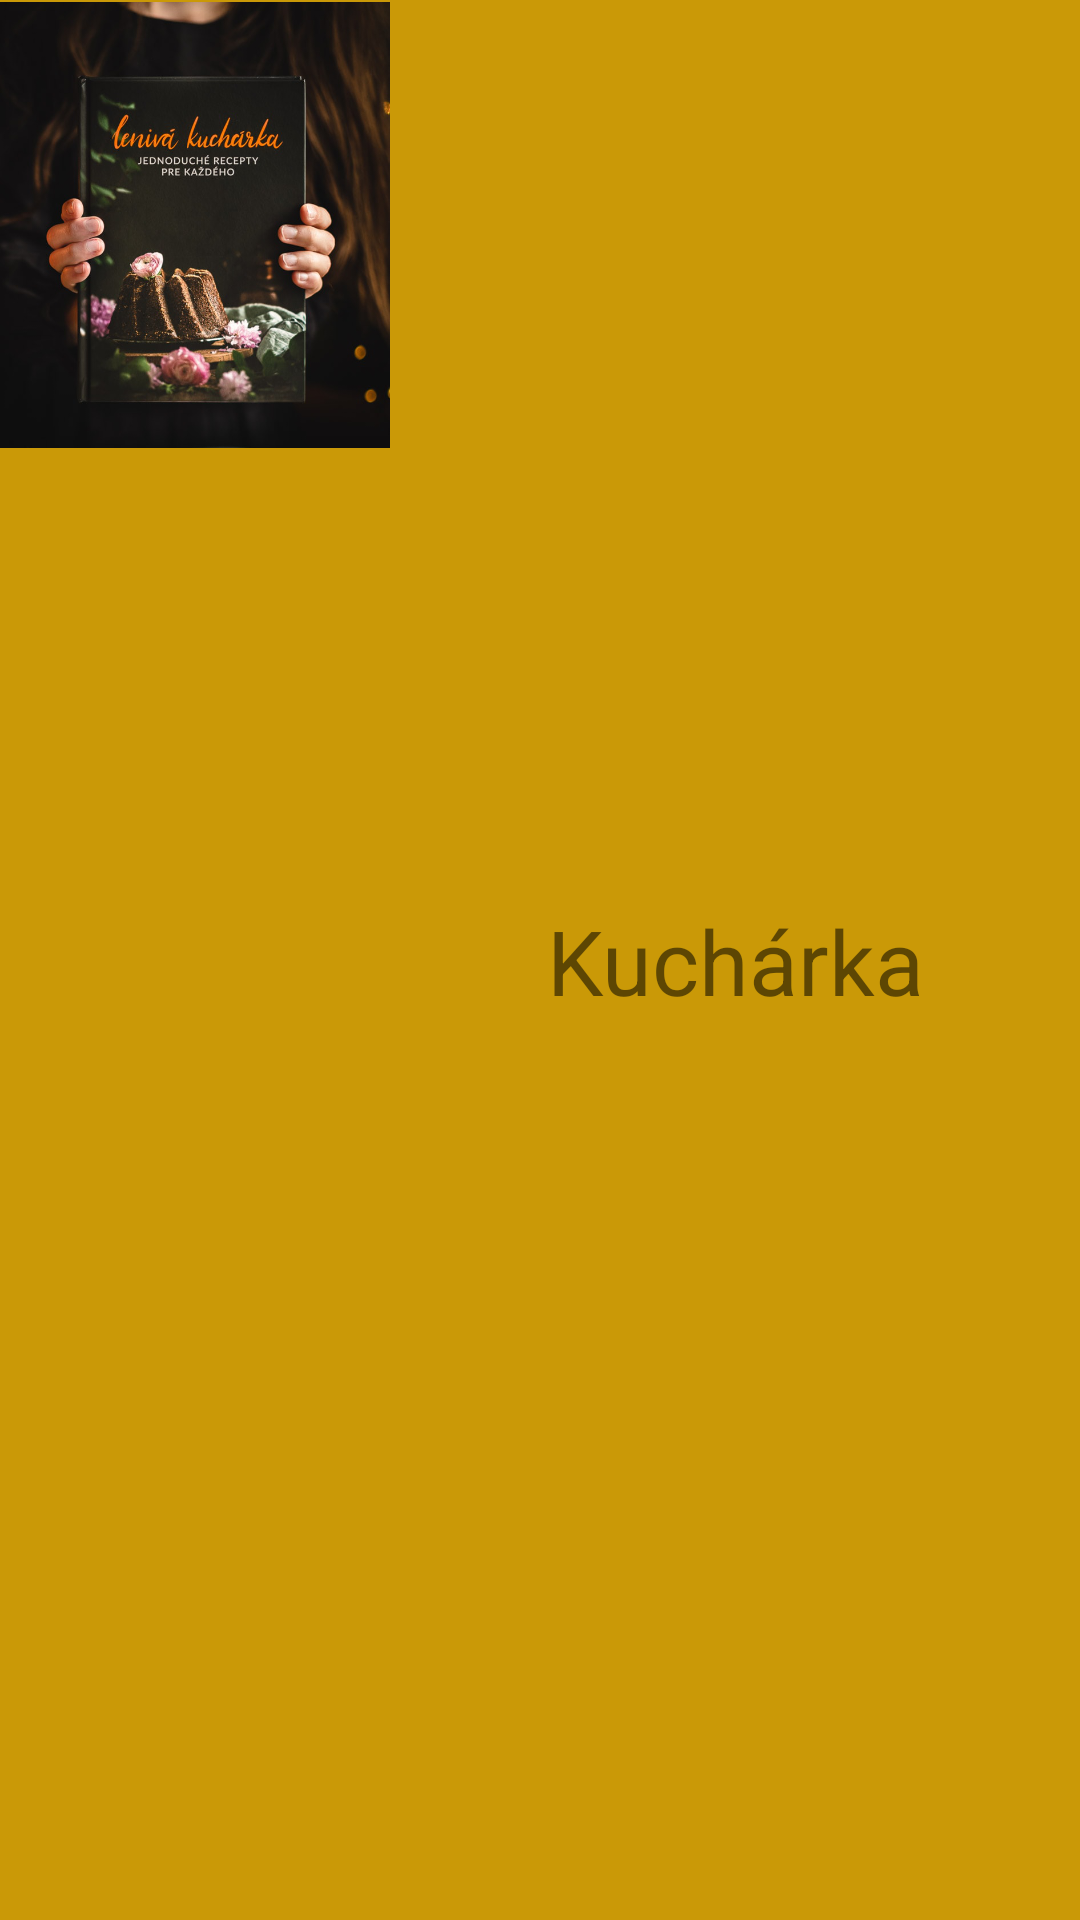

Android layout source for this screen:
<!-- AndroidManifest.xml: application theme Theme.Kucharka -->
<!-- res/layout/nav_header.xml -->
<?xml version="1.0" encoding="utf-8"?>
<androidx.constraintlayout.widget.ConstraintLayout xmlns:android="http://schemas.android.com/apk/res/android"
    xmlns:app="http://schemas.android.com/apk/res-auto"
    xmlns:tools="http://schemas.android.com/tools"
    android:layout_width="match_parent"
    android:layout_height="150dp"
    android:background="#CA9907"
    >

    <androidx.appcompat.widget.AppCompatImageView
        android:id="@+id/appCompatImageView"
        android:layout_width="130dp"
        android:layout_height="150dp"
        android:src="@drawable/kucharkaobrazok"
        tools:ignore="MissingConstraints" />

    <TextView
        android:id="@+id/textView2"
        android:layout_width="wrap_content"
        android:layout_height="wrap_content"
        android:text="Kuchárka"
        android:textSize="30dp"
        app:layout_constraintBottom_toBottomOf="parent"
        app:layout_constraintEnd_toEndOf="parent"
        app:layout_constraintStart_toEndOf="@+id/appCompatImageView"
        app:layout_constraintTop_toTopOf="parent" />

</androidx.constraintlayout.widget.ConstraintLayout>
<!-- resources referenced by this layout -->
<resources>
  <!-- drawable kucharkaobrazok: png bitmap (drawable, 441831 bytes) -->
  <style name="Theme.Kucharka" parent="Theme.MaterialComponents.DayNight.DarkActionBar">
          
          <item name="colorPrimary">#CA9907</item>
          <item name="colorPrimaryVariant">#CA9907</item>
          <item name="colorOnPrimary">@color/white</item>
          
          <item name="colorSecondary">@color/teal_200</item>
          <item name="colorSecondaryVariant">@color/teal_700</item>
          <item name="colorOnSecondary">@color/black</item>
          
          <item name="android:statusBarColor" tools:targetApi="l">?attr/colorPrimaryVariant</item>
          
      </style>
  <!-- not gathered from this repository: default colours our renderer supplied (Android Studio template values) -->
  <color name="teal_200">#FF03DAC5</color>
  <color name="teal_700">#FF018786</color>
  <color name="black">#FF000000</color>
  <color name="white">#FFFFFFFF</color>
</resources>
